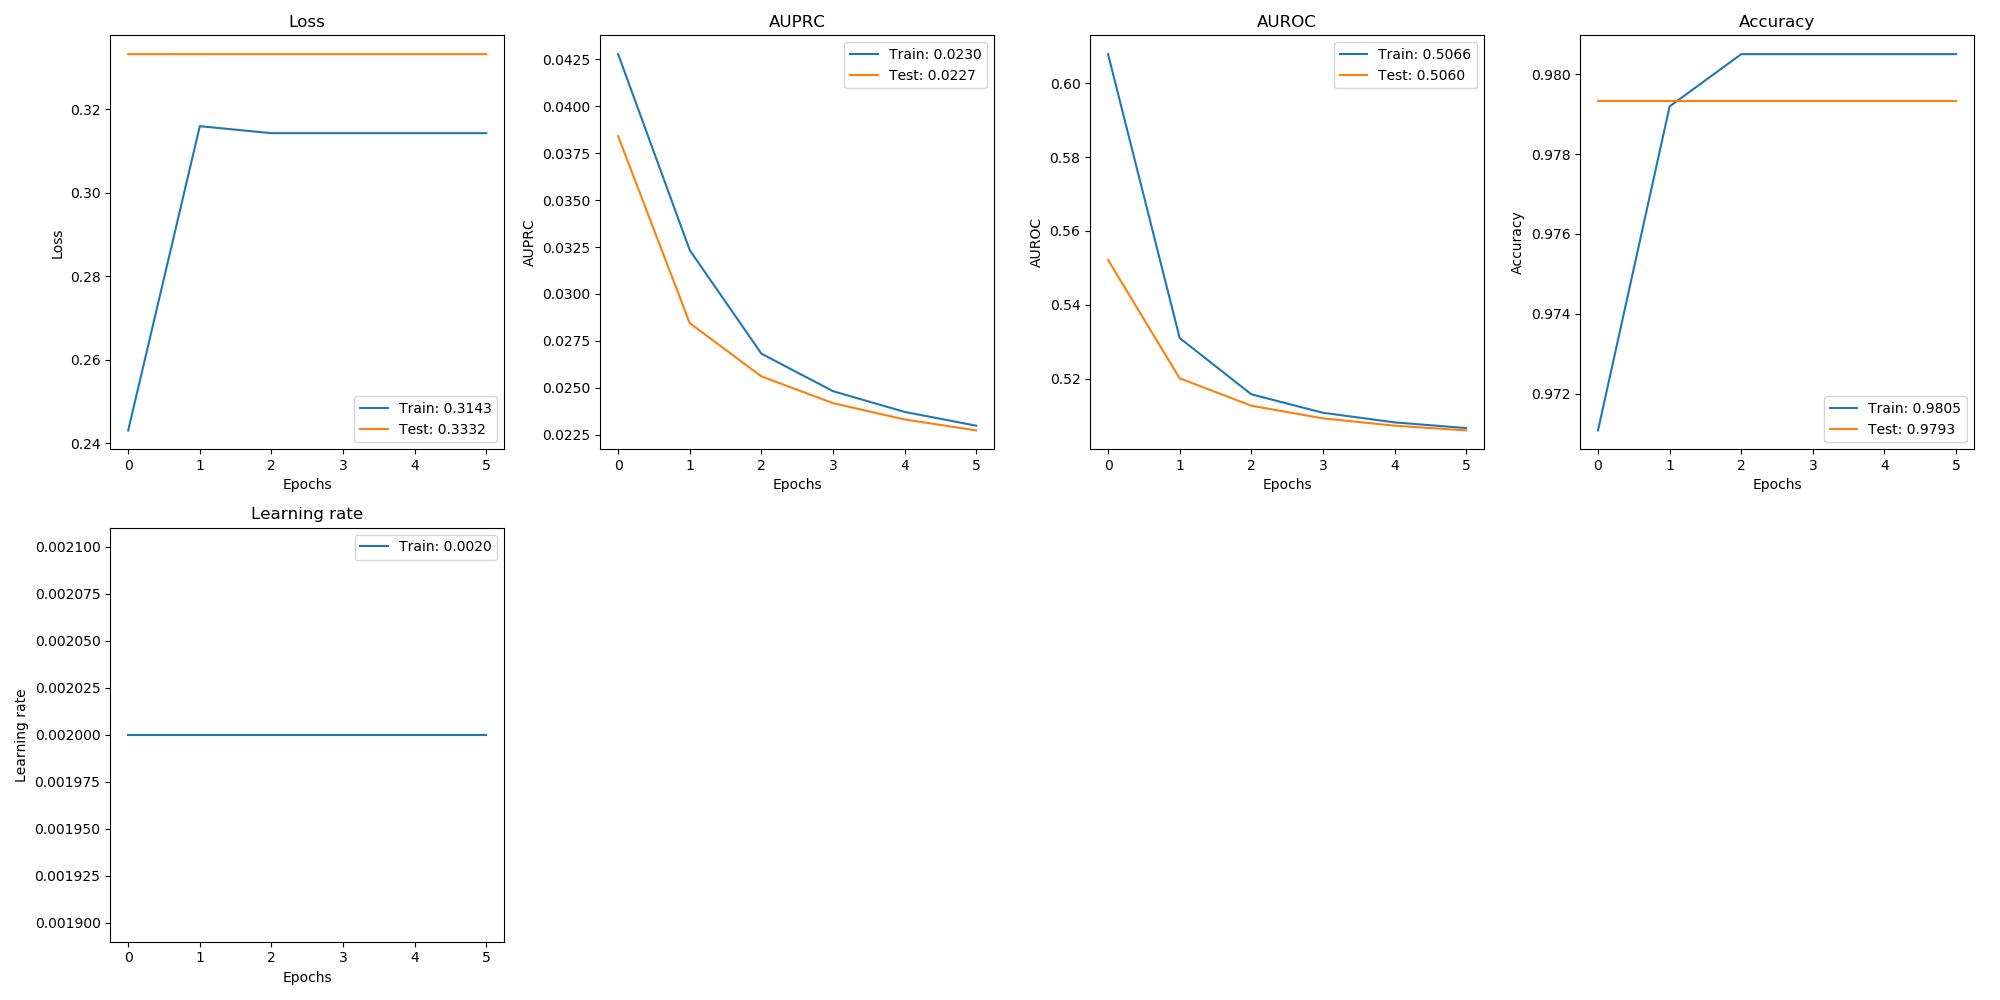

Values plotted in this chart, from the file beside it:
, val_loss, val_auprc, val_auroc, val_acc, loss, auprc, auroc, acc, lr
0, 0.3332, 0.03841, 0.5522, 0.9793, 0.2431, 0.04278, 0.6079, 0.9711, 0.002
1, 0.3332, 0.02844, 0.5201, 0.9793, 0.3159, 0.03233, 0.531, 0.9792, 0.002
2, 0.3332, 0.02561, 0.5127, 0.9793, 0.3143, 0.02682, 0.5158, 0.9805, 0.002
3, 0.3332, 0.02418, 0.5093, 0.9793, 0.3143, 0.02482, 0.5108, 0.9805, 0.002
4, 0.3332, 0.02331, 0.5073, 0.9793, 0.3143, 0.02371, 0.5082, 0.9805, 0.002
5, 0.3332, 0.02273, 0.506, 0.9793, 0.3143, 0.02298, 0.5066, 0.9805, 0.002
